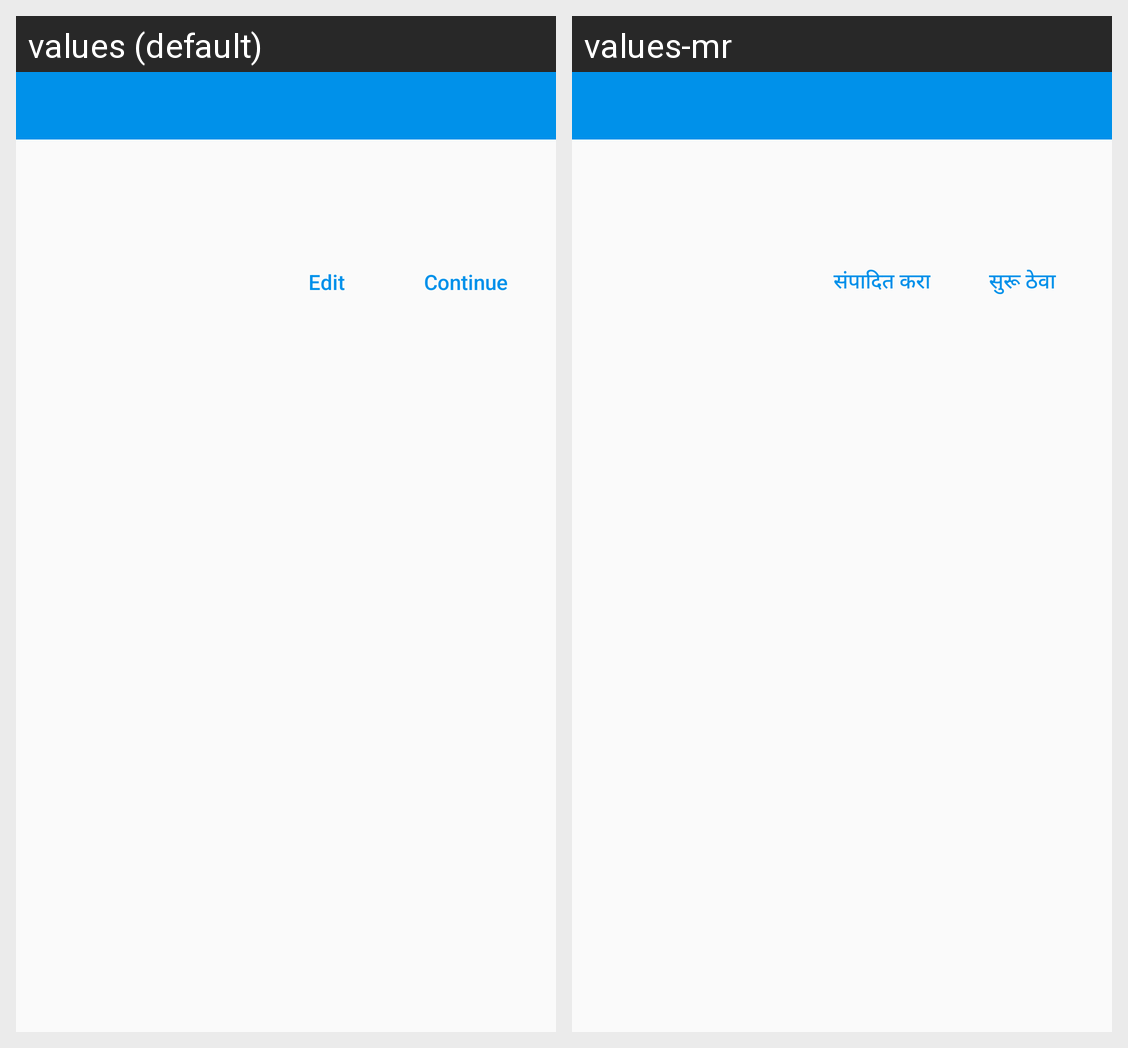

This grid shows one Android layout under two languages. Give, for every string resource on the screen, its name, the default text and each shown locale's text.
Android screen res/layout/layout_dia_create_news.xml rendered under 2 locales, left to right: values (default), values-mr. Device: Nexus 5 (rendered at 1080×1920; each locale shown at half size, 540×960, under a caption strip naming it); theme AppTheme.
Strings drawn on this screen, with the default value and each locale's value (text and hints the layout hard-codes, and strings that could not be matched under every locale, appear in the picture but are not listed):

lbl_edit
  values: Edit
  values-mr: संपादित करा

lbl_sml_continue
  values: Continue
  values-mr: सुरू ठेवा
